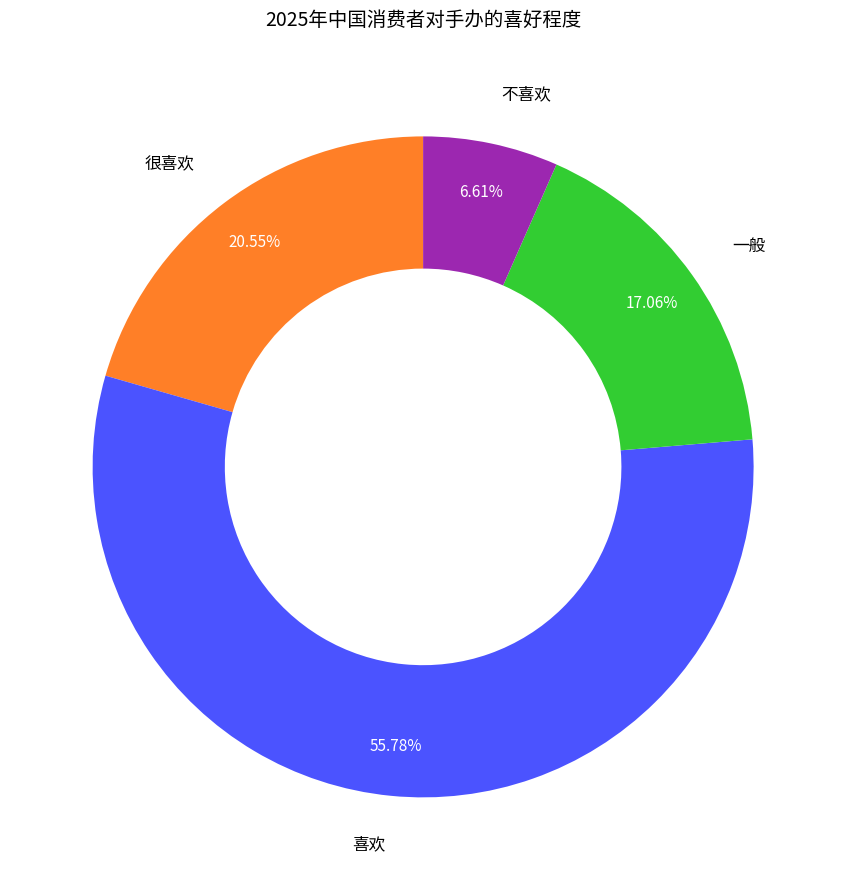

Reproduce this figure in Python.
import matplotlib.pyplot as plt
import numpy as np

# 数据（中文标签）
labels = ["很喜欢", "喜欢", "一般", "不喜欢", "从未关注过"]
sizes = [20.55, 55.78, 17.06, 6.61, 0.00]
# 对应颜色
colors = ['#FF7F27', '#4B53FF', '#32CD32', '#9C27B0', '#E91E63']

fig, ax = plt.subplots(figsize=(9, 9))  # 调整图表尺寸，适配中文显示

# 绘制环形图，优化文本位置参数
wedges, texts, autotexts = ax.pie(
    sizes, 
    labels=labels, 
    colors=colors, 
    autopct="%1.2f%%",
    startangle=90, 
    wedgeprops={"width": 0.4},
    pctdistance=0.85,  # 百分比标签距离圆心的距离
    labeldistance=1.15  # 中文标签距离圆心的距离（增大避免重叠）
)

# 优化中文文本显示样式
for text in texts:
    text.set_fontsize(12)  # 调整中文标签字体大小
    text.set_rotation(0)   # 中文水平显示

for autotext in autotexts:
    autotext.set_fontsize(11)  # 百分比字体大小
    autotext.set_color('white')  # 百分比白色显示，增强对比
    autotext.set_rotation(0)     # 百分比水平显示

# 处理小占比和0值标签（避免重叠和无意义显示）
for i, (wedge, text, autotext) in enumerate(zip(wedges, texts, autotexts)):
    if sizes[i] < 10:  # 针对"不喜欢"等小占比标签
        angle = (wedge.theta1 + wedge.theta2) / 2
        if angle > 90 and angle < 270:
            text.set_ha('right')  # 左侧文本右对齐
        else:
            text.set_ha('left')   # 右侧文本左对齐
    if sizes[i] == 0:  # 隐藏"从未关注过"的标签和数值
        text.set_visible(False)
        autotext.set_visible(False)

# 设置中文标题
ax.set_title("2025年中国消费者对手办的喜好程度", fontsize=14, pad=20)

plt.tight_layout()
plt.show()
